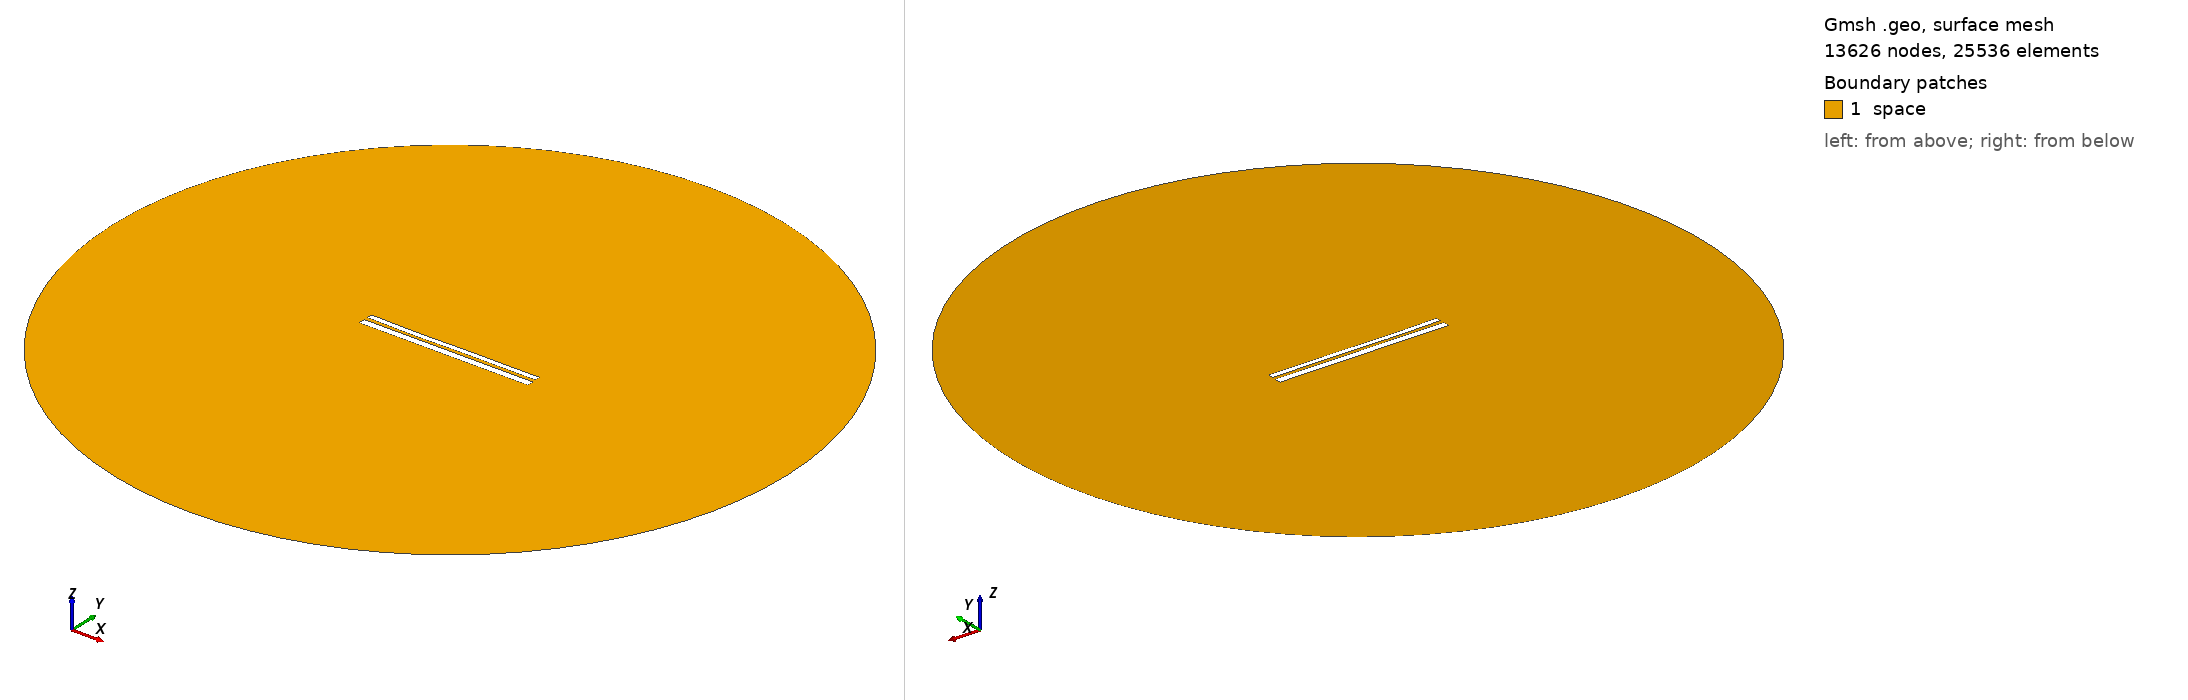

Gmsh geometry script, surface-meshed: 13626 nodes, 25536 surface elements. Boundary patches (legend numbers): 1 space. Left view from above one corner, right view from below the opposite corner. Legend entries are the model's physical surfaces. The drawing asked Gmsh for element sizes between 1% and 20% of the model's largest extent; the script's own settings can give other sizes.

=== 10627.geo (drawn) ===
//---------------------------------------
// Geometry kernel
//---------------------------------------

SetFactory("OpenCASCADE");



//---------------------------------------
// Parameters of the geometry
//---------------------------------------

// Overetch of the upper plate
overetch = 0.375;

// Distance between the plates
distance = 2.0;

// Discretization over the x axis (for the deformation)
nx = 50; 

// Length of the plate
L = 100 - overetch; 

// Number of modes
n = 4; 

// 1st mode coefficient
coeff(1) = -0.15;
beta(1) = 0.596864 * 3.1415926535 / L;

// 2nd mode coefficient
coeff(2) = -0.15;
beta(2) = 1.49418 * 3.1415926535 / L;

// 3rd mode coefficient
coeff(3) = -0.15;
beta(3) = 2.50025 * 3.1415926535 / L;

// 4th mode coefficient
coeff(4) = -0.075;
beta(4) = 3.49999 * 3.1415926535 / L;



//---------------------------------------
// Upper plate (deformed rectangle)
//---------------------------------------

// Coordiantes of the upper plate
xmin = -50;
xmax = 50 - overetch;

// Height of the upper plate
yheight = 4 - 2 * overetch;

// Indexes of the points
UpperID[] = {};
LowerID[] = {};
LeftID[] = {};
RightID[] = {};

// Point index
p = 1;

// Horizontal edges
For i In {1:nx}
    x = xmin + (i-1)*(xmax - xmin)/(nx-1);

    y_bottom = distance / 2 + overetch;
    For j In {1:n}
        C = (Cosh(beta(j)*L) + Cos(beta(j)*L)) / (Sinh(beta(j)*L) + Sin(beta(j)*L));
        y_bottom  = y_bottom + coeff(j) * (Cosh(beta(j)*(x+50)) - Cos(beta(j)*(x+50)) - C * (Sinh(beta(j)*(x+50)) - Sin(beta(j)*(x+50))));
    EndFor

    y_top = y_bottom + yheight;

    Point(p) = {x, y_top, 0, 1.0};
    UpperID[i] = p;
    p = p + 1;

    Point(p) = {x, y_bottom, 0, 1.0};
    LowerID[i] = p;
    p = p + 1;
EndFor

// Create point lists
UpperPts[] = {}; LowerPts[] = {};
For i In {1:nx}
  UpperPts[] += {UpperID[i]};
  LowerPts[] += {LowerID[i]};
EndFor

// Build splines
Spline(1) = {UpperPts[]};
Spline(2) = {LowerPts[]};
Line(3) = {LowerPts[nx-1], UpperPts[nx-1]};
Line(4) = {LowerPts[0], UpperPts[0]};

// Build the plane surface
Curve Loop(1) = {2, 3, -1, -4};
Plane Surface(1) = {1};



//---------------------------------------
// Lower plate (rectangle)
//---------------------------------------

// Vertices
Point(1001) = {-50, -1, 0, 1.0};
Point(1002) = { 50, -1, 0, 1.0};
Point(1003) = { 50,  -5, 0, 1.0};
Point(1004) = {-50,  -5, 0, 1.0};

// Edges
Line(5) = {1001, 1002};
Line(6) = {1002, 1003};
Line(7) = {1003, 1004};
Line(8) = {1004, 1001};

// Plane surface
Line Loop(2) = {5, 6, 7, 8};
Plane Surface(2) = {2}; 



//---------------------------------------
// Outer (fictious) boundary
//---------------------------------------

// Points
Point(1005) = {0, 0, 0};       // Center
Point(1006) = {200, 0, 0};     // Start point
Point(1007) = {0, 200, 0};     // 90 degrees
Point(1008) = {-200, 0, 0};    // 180 degrees
Point(1009) = {0, -200, 0};    // 270 degrees

// Circle arcs (each needs start, center, end)
Circle(9) = {1006, 1005, 1007};
Circle(10) = {1007, 1005, 1008};
Circle(11) = {1008, 1005, 1009};
Circle(12) = {1009, 1005, 1006};

// Plane surface for the entire domain
Curve Loop(3) = {9, 10, 11, 12};
Surface(3) = {3};

// Subtract the plates from the whole domain to obtain the actual domain where we want to solve the equations
BooleanDifference{ Surface{3}; Delete; }{ Surface{1}; Surface{2}; Delete; }




//---------------------------------------
// Transfinite Lines/Curves
//---------------------------------------

// Set the number of points on the boundaries
r = 7;

// Plates
Transfinite Curve {1, 2} = 50*r Using Progression 1;
Transfinite Curve {3, 4} = 2*r Using Progression 1;
Transfinite Line {5, 7} = 50*r Using Progression 1;
Transfinite Line {6, 8} = 2*r Using Progression 1;

// Outer boundary
Transfinite Line {9, 10, 11, 12} = 20 Using Progression 1;



//---------------------------------------
// Physical groups
//---------------------------------------                

// Physical curves (boundaries)
Physical Line("force_segment", 10) = {2};
Physical Line("upper_plate", 11) = {1, 3, 4};
Physical Line("lower_plate", 12) = {5, 6, 7, 8};
Physical Line("boundary", 20) = {9, 10, 11, 12};

// Physical Surfaces
Physical Surface("space", 30) = {3};



//---------------------------------------
// 6. Generate the Mesh
//---------------------------------------

// 2D mesh generation
Mesh 2;
